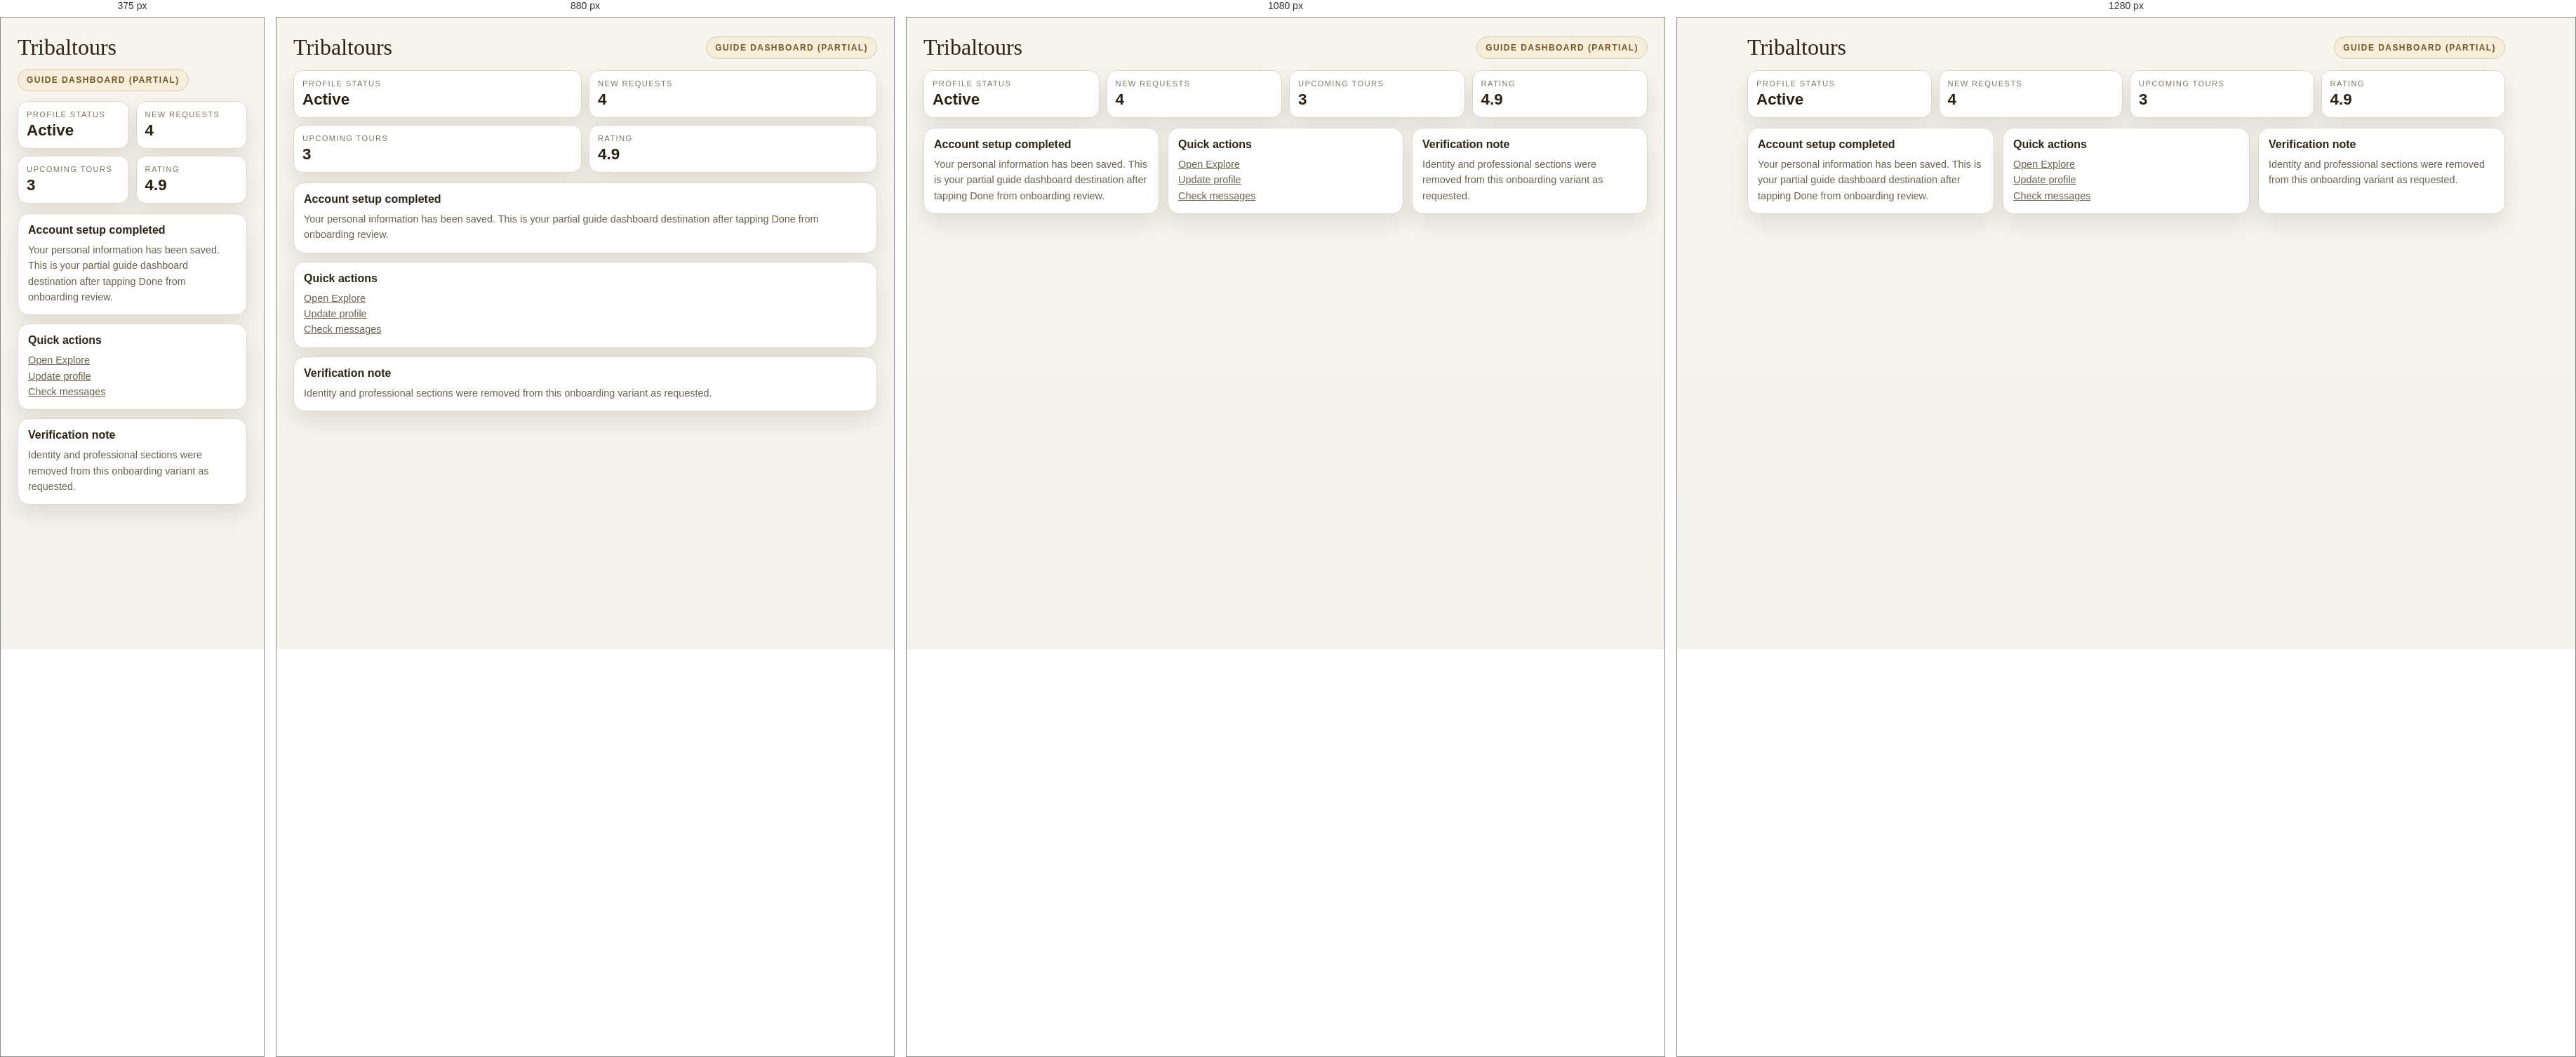
Rendered at 375 px, 880 px, 1080 px and 1280 px, left to right.

<!-- file: guide-dashboard.html -->
<!DOCTYPE html>
<html lang="en">
<head>
    <meta charset="UTF-8">
    <meta name="viewport" content="width=device-width, initial-scale=1.0">
    <title>Tribaltours | Guide Dashboard</title>
    <link rel="icon" type="image/png" href="images/favicon.png">
    <link href="https://fonts.cdnfonts.com/css/maragsa" rel="stylesheet">
    <link rel="preconnect" href="https://fonts.googleapis.com">
    <link rel="preconnect" href="https://fonts.gstatic.com" crossorigin>
    <link href="https://fonts.googleapis.com/css2?family=Manrope:wght@400;500;600;700;800&family=Sora:wght@500;600;700;800&display=swap" rel="stylesheet">
    <link rel="stylesheet" href="https://cdnjs.cloudflare.com/ajax/libs/font-awesome/6.5.2/css/all.min.css">
    <link rel="stylesheet" href="assets/auth.css">
    <style>
        .guide-shell {
            min-height: 100vh;
            padding: 24px;
            background: linear-gradient(180deg, #f8f5ee 0%, #f4f2ec 100%);
            font-family: var(--auth-font-body);
        }

        .guide-wrap {
            max-width: 1080px;
            margin: 0 auto;
            display: grid;
            gap: 14px;
        }

        .guide-top {
            display: flex;
            justify-content: space-between;
            align-items: center;
            gap: 12px;
            flex-wrap: wrap;
        }

        .guide-brand {
            font-family: var(--auth-font-brand);
            font-size: 2rem;
            text-decoration: none;
            color: #2d2416;
        }

        .guide-chip {
            border: 1px solid #d8cbab;
            border-radius: 999px;
            padding: 8px 12px;
            font-size: 0.75rem;
            letter-spacing: 0.12em;
            text-transform: uppercase;
            color: #6f5623;
            background: #f6edda;
            font-weight: 700;
        }

        .guide-grid {
            display: grid;
            grid-template-columns: repeat(3, minmax(0, 1fr));
            gap: 12px;
        }

        .guide-card {
            border: 1px solid #dfd8c9;
            border-radius: 16px;
            background: #fff;
            padding: 14px;
            box-shadow: var(--auth-shadow-soft);
        }

        .guide-card h3 {
            margin: 0;
            font-family: var(--auth-font-display);
            font-size: 1rem;
            color: #2d2416;
        }

        .guide-card p {
            margin: 8px 0 0;
            color: #6a614f;
            font-size: 0.9rem;
            line-height: 1.55;
        }

        .guide-metrics {
            display: grid;
            grid-template-columns: repeat(4, minmax(0, 1fr));
            gap: 10px;
        }

        .guide-metric {
            border: 1px solid #dfd8c9;
            border-radius: 14px;
            background: #fff;
            padding: 12px;
            box-shadow: var(--auth-shadow-soft);
        }

        .guide-metric small {
            display: block;
            color: #7f7666;
            text-transform: uppercase;
            font-size: 0.7rem;
            letter-spacing: 0.12em;
        }

        .guide-metric strong {
            display: block;
            margin-top: 4px;
            font-size: 1.4rem;
            color: #2b2111;
            font-family: var(--auth-font-display);
        }

        @media (max-width: 900px) {
            .guide-grid {
                grid-template-columns: 1fr;
            }

            .guide-metrics {
                grid-template-columns: repeat(2, minmax(0, 1fr));
            }
        }
    </style>
</head>
<body>
    <main class="guide-shell">
        <div class="guide-wrap">
            <header class="guide-top">
                <a class="guide-brand" href="index.html">Tribaltours</a>
                <span class="guide-chip">Guide Dashboard (Partial)</span>
            </header>

            <section class="guide-metrics" aria-label="Guide quick stats">
                <article class="guide-metric"><small>Profile Status</small><strong>Active</strong></article>
                <article class="guide-metric"><small>New Requests</small><strong>4</strong></article>
                <article class="guide-metric"><small>Upcoming Tours</small><strong>3</strong></article>
                <article class="guide-metric"><small>Rating</small><strong>4.9</strong></article>
            </section>

            <section class="guide-grid" aria-label="Guide dashboard panels">
                <article class="guide-card">
                    <h3>Account setup completed</h3>
                    <p>Your personal information has been saved. This is your partial guide dashboard destination after tapping Done from onboarding review.</p>
                </article>
                <article class="guide-card">
                    <h3>Quick actions</h3>
                    <p><a href="explore.html">Open Explore</a><br><a href="profile.html">Update profile</a><br><a href="messages.html">Check messages</a></p>
                </article>
                <article class="guide-card">
                    <h3>Verification note</h3>
                    <p>Identity and professional sections were removed from this onboarding variant as requested.</p>
                </article>
            </section>
        </div>
    </main>
</body>
</html>


/* @media block from auth.css */
@media (max-width: 1260px) {
    .auth-shell {
        grid-template-columns: 1fr;
    }

    .auth-hero {
        min-height: 360px;
    }

    .auth-hero-inner {
        min-height: 0;
    }

    .auth-hero-copy {
        margin-top: 38px;
    }

    .auth-panel {
        min-height: auto;
        padding-top: 24px;
    }

    .auth-panel.is-centered-layout {
        align-items: flex-start;
    }
}

/* @media block from auth.css */
@media (max-width: 860px) {
    .auth-panel {
        padding: 20px 14px 24px;
    }

    .auth-card {
        padding: 16px;
        border-radius: 20px;
    }

    .auth-grid,
    .auth-role-grid,
    .auth-upload-grid,
    .auth-review-list {
        grid-template-columns: 1fr;
    }

    .auth-hero {
        padding: 22px 16px 18px;
    }

    .auth-hero-copy h1 {
        font-size: clamp(1.8rem, 9vw, 2.65rem);
    }

    .auth-hero-copy p {
        font-size: 0.95rem;
    }

    .auth-hero-stats {
        grid-template-columns: repeat(2, minmax(0, 1fr));
    }

    .auth-stepper-track {
        grid-template-columns: repeat(2, minmax(0, 1fr));
    }

    .auth-step {
        justify-content: flex-start;
        padding: 0 10px;
    }

    .auth-otp-inputs {
        gap: 6px;
    }

    .auth-otp-input {
        min-height: 44px;
        font-size: 1.2rem;
    }
}